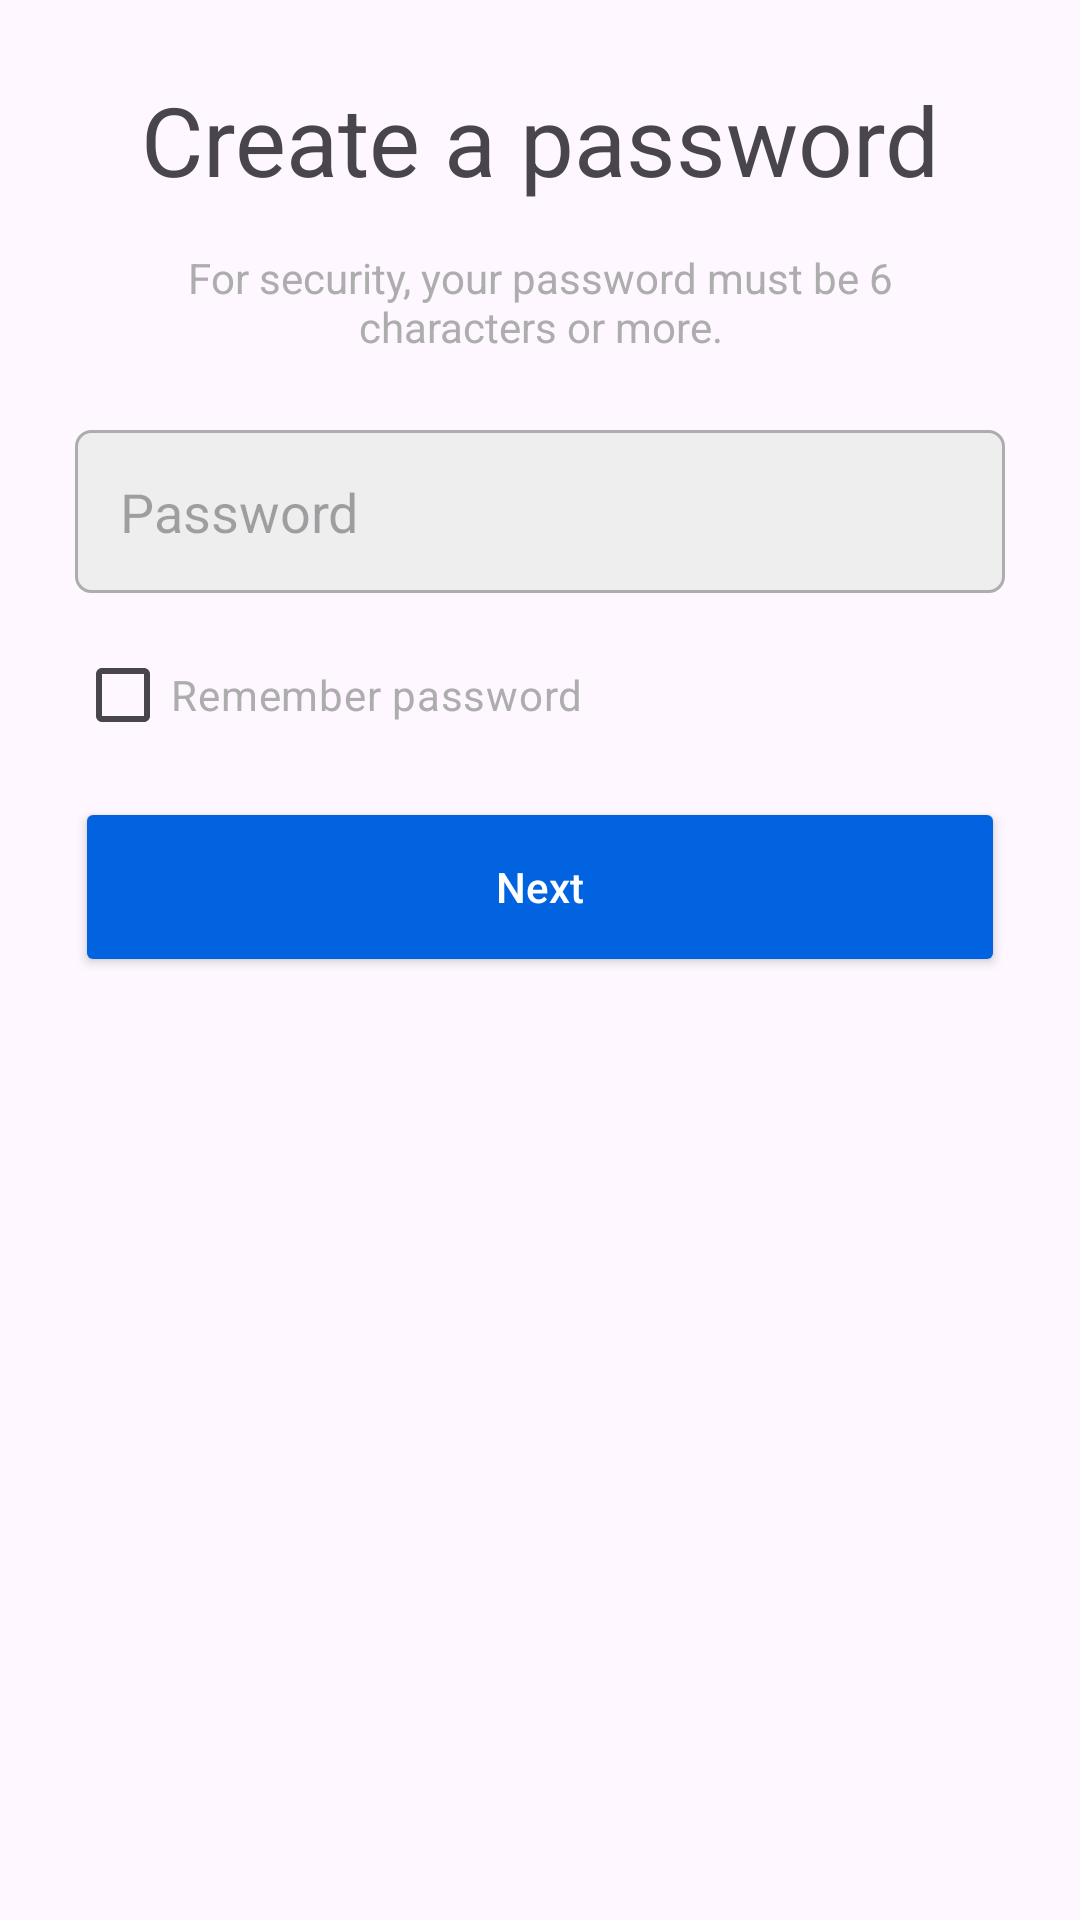

Here is an Android app screen rendered from its layout file. Give the layout XML and the strings, colors and styles it references.
<!-- AndroidManifest.xml: application theme Theme.MyInstagram -->
<!-- res/layout/fragment_create_password.xml -->
<?xml version="1.0" encoding="utf-8"?>
<layout xmlns:android="http://schemas.android.com/apk/res/android"
    xmlns:tools="http://schemas.android.com/tools">

    <data>

    </data>

    <androidx.coordinatorlayout.widget.CoordinatorLayout
        android:layout_width="match_parent"
        android:layout_height="match_parent"
        tools:context=".Fragments.CreatePasswordFragment">

        <LinearLayout
            android:layout_width="match_parent"
            android:layout_height="match_parent"
            android:orientation="vertical"
            android:padding="25sp">

            <TextView
                android:layout_width="match_parent"
                android:layout_height="wrap_content"
                android:text="@string/create_password"
                android:textSize="32sp"
                android:gravity="center"/>

            <TextView
                android:layout_width="match_parent"
                android:layout_height="wrap_content"
                android:text="@string/password_info"
                android:textSize="14sp"
                android:padding="15sp"
                android:textColor="@color/disable"
                android:gravity="center"/>

            <com.google.android.material.textfield.TextInputEditText
                android:id="@+id/etPassword"
                android:layout_width="match_parent"
                android:layout_height="wrap_content"
                android:layout_marginTop="10sp"
                android:background="@drawable/bg_edit_text"
                android:hint="@string/password"
                android:inputType="textPassword"
                android:padding="15sp" />

            <CheckBox
                android:id="@+id/cbRemember"
                android:layout_width="match_parent"
                android:layout_height="wrap_content"
                android:text="@string/remember_password"
                android:textColor="@color/disable"
                android:layout_marginTop="10sp"/>

            <androidx.appcompat.widget.AppCompatButton
                android:id="@+id/btNextToContinue"
                android:layout_width="match_parent"
                android:layout_height="60sp"
                android:layout_marginTop="10dp"
                android:backgroundTint="@color/facebook"
                android:textAllCaps="false"
                android:text="@string/next"
                android:textColor="@color/white" />
        </LinearLayout>

    </androidx.coordinatorlayout.widget.CoordinatorLayout>
</layout>
<!-- resources referenced by this layout -->
<resources>
  <color name="disable">#ADADAD</color>
  <color name="facebook">#FF0163E0</color>
  <color name="white">#FFFFFFFF</color>
  <!-- drawable bg_edit_text (drawable) -->
  <?xml version="1.0" encoding="utf-8"?>
  <shape xmlns:android="http://schemas.android.com/apk/res/android"
      android:shape="rectangle">
  
      <solid android:color="#EEEEEE" />
      <corners android:radius="5sp" />
      <stroke
          android:width="1sp"
          android:color="@color/disable"/>
  
  </shape>
  <string name="create_password">Create a password</string>
  <string name="next">Next</string>
  <string name="password">Password</string>
  <string name="password_info">For security, your password must be 6 characters or more.</string>
  <string name="remember_password">Remember password</string>
  <style name="Theme.MyInstagram" parent="Base.Theme.MyInstagram" />
  <style name="Base.Theme.MyInstagram" parent="Theme.Material3.DayNight.NoActionBar">
          
  
           <item name="colorPrimaryDark">@color/white</item>
  
  
          <item name="bottomNavigationStyle">@style/Widget.App.BottomNavigationView</item>
  
          <item name="borderlessButtonStyle">@style/Widget.App.Button.TextButton</item>
          <item name="materialButtonOutlinedStyle">@style/Widget.App.Button.OutlinedButton</item>
          <item name="materialButtonStyle">@style/Widget.App.Button</item>
  
      </style>
  <style name="Widget.App.BottomNavigationView" parent="Widget.Material3.BottomNavigationView">
          <item name="materialThemeOverlay">@color/white</item>
      </style>
  <style name="Widget.App.Button.TextButton" parent="Widget.Material3.Button.TextButton">
          <item name="materialThemeOverlay">@style/ThemeOverlay.App.Button.TextButton</item>
      </style>
  <style name="Widget.App.Button.OutlinedButton" parent="Widget.Material3.Button.OutlinedButton">
          <item name="materialThemeOverlay">@style/ThemeOverlay.App.Button.TextButton</item>
          <item name="shapeAppearance">@color/white</item>
      </style>
  <style name="Widget.App.Button" parent="Widget.Material3.Button">
          <item name="materialThemeOverlay">@style/ThemeOverlay.App.Button</item>
          <item name="shapeAppearance">@drawable/search_background</item>
      </style>
  <style name="ThemeOverlay.App.Button.TextButton" parent="ThemeOverlay.Material3.Button.TextButton">
          <item name="colorOnContainer">@color/btnBackground</item>
      </style>
  <style name="Widget.Material3.Button.OutlinedButton" parent="Widget.Material3.Button.TextButton">
          <item name="android:paddingLeft">@dimen/m3_btn_padding_left</item>
          <item name="android:paddingRight">@dimen/m3_btn_padding_right</item>
          <item name="strokeColor">@color/white</item>
          <item name="strokeWidth">@dimen/m3_comp_outlined_button_outline_width</item>
      </style>
  <style name="ThemeOverlay.App.Button" parent="ThemeOverlay.Material3.Button">
          <item name="colorContainer">@color/btnBackground</item>
      </style>
  <!-- drawable search_background (drawable) -->
  <?xml version="1.0" encoding="utf-8"?>
  <shape xmlns:android="http://schemas.android.com/apk/res/android"
      android:shape="rectangle">
      <solid android:color="#EDEDED" />
      <corners android:radius="10sp"/>
  </shape>
  <color name="btnBackground">#EDEDED</color>
</resources>
